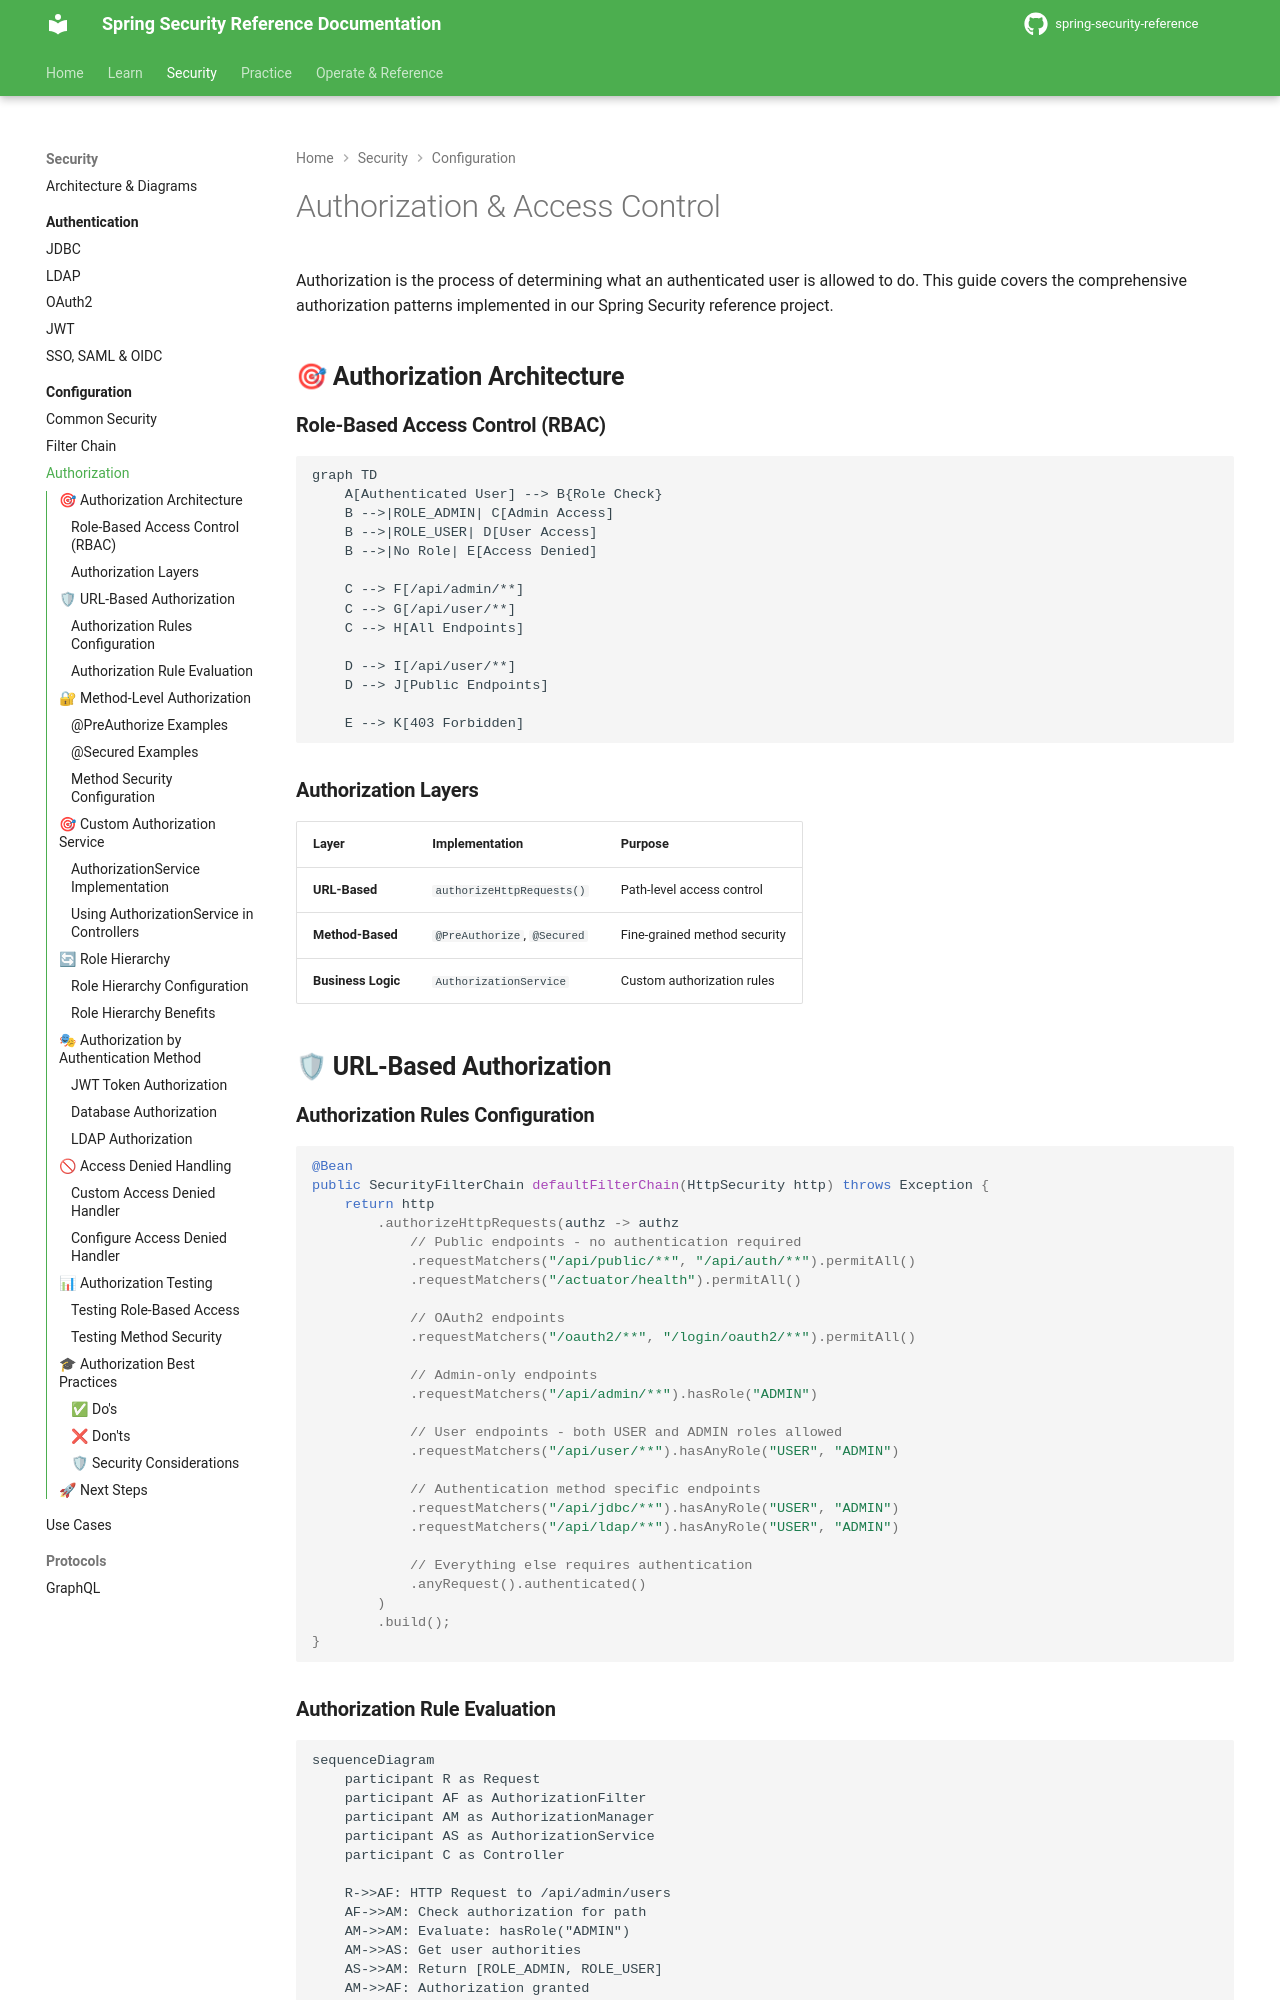

repository: nitinkc/spring-security-reference · page: security/authorization/index.html · generator: mkdocs

# Authorization & Access Control

Authorization is the process of determining what an authenticated user is allowed to do. This guide covers the comprehensive authorization patterns implemented in our Spring Security reference project.

## 🎯 **Authorization Architecture**

### **Role-Based Access Control (RBAC)**

```mermaid
graph TD
    A[Authenticated User] --> B{Role Check}
    B -->|ROLE_ADMIN| C[Admin Access]
    B -->|ROLE_USER| D[User Access]  
    B -->|No Role| E[Access Denied]
    
    C --> F[/api/admin/**]
    C --> G[/api/user/**]
    C --> H[All Endpoints]
    
    D --> I[/api/user/**]
    D --> J[Public Endpoints]
    
    E --> K[403 Forbidden]
```

### **Authorization Layers**

| Layer | Implementation | Purpose |
|-------|----------------|---------|
| **URL-Based** | `authorizeHttpRequests()` | Path-level access control |
| **Method-Based** | `@PreAuthorize`, `@Secured` | Fine-grained method security |
| **Business Logic** | `AuthorizationService` | Custom authorization rules |

## 🛡 **URL-Based Authorization**

### **Authorization Rules Configuration**

```java
@Bean
public SecurityFilterChain defaultFilterChain(HttpSecurity http) throws Exception {
    return http
        .authorizeHttpRequests(authz -> authz
            // Public endpoints - no authentication required
            .requestMatchers("/api/public/**", "/api/auth/**").permitAll()
            .requestMatchers("/actuator/health").permitAll()
            
            // OAuth2 endpoints  
            .requestMatchers("/oauth2/**", "/login/oauth2/**").permitAll()
            
            // Admin-only endpoints
            .requestMatchers("/api/admin/**").hasRole("ADMIN")
            
            // User endpoints - both USER and ADMIN roles allowed
            .requestMatchers("/api/user/**").hasAnyRole("USER", "ADMIN")
            
            // Authentication method specific endpoints
            .requestMatchers("/api/jdbc/**").hasAnyRole("USER", "ADMIN")
            .requestMatchers("/api/ldap/**").hasAnyRole("USER", "ADMIN")
            
            // Everything else requires authentication
            .anyRequest().authenticated()
        )
        .build();
}
```

### **Authorization Rule Evaluation**

```mermaid
sequenceDiagram
    participant R as Request
    participant AF as AuthorizationFilter
    participant AM as AuthorizationManager
    participant AS as AuthorizationService
    participant C as Controller

    R->>AF: HTTP Request to /api/admin/users
    AF->>AM: Check authorization for path
    AM->>AM: Evaluate: hasRole("ADMIN")
    AM->>AS: Get user authorities
    AS->>AM: Return [ROLE_ADMIN, ROLE_USER]
    AM->>AF: Authorization granted
    AF->>C: Forward request
    C->>R: Response
```

## 🔐 **Method-Level Authorization**
